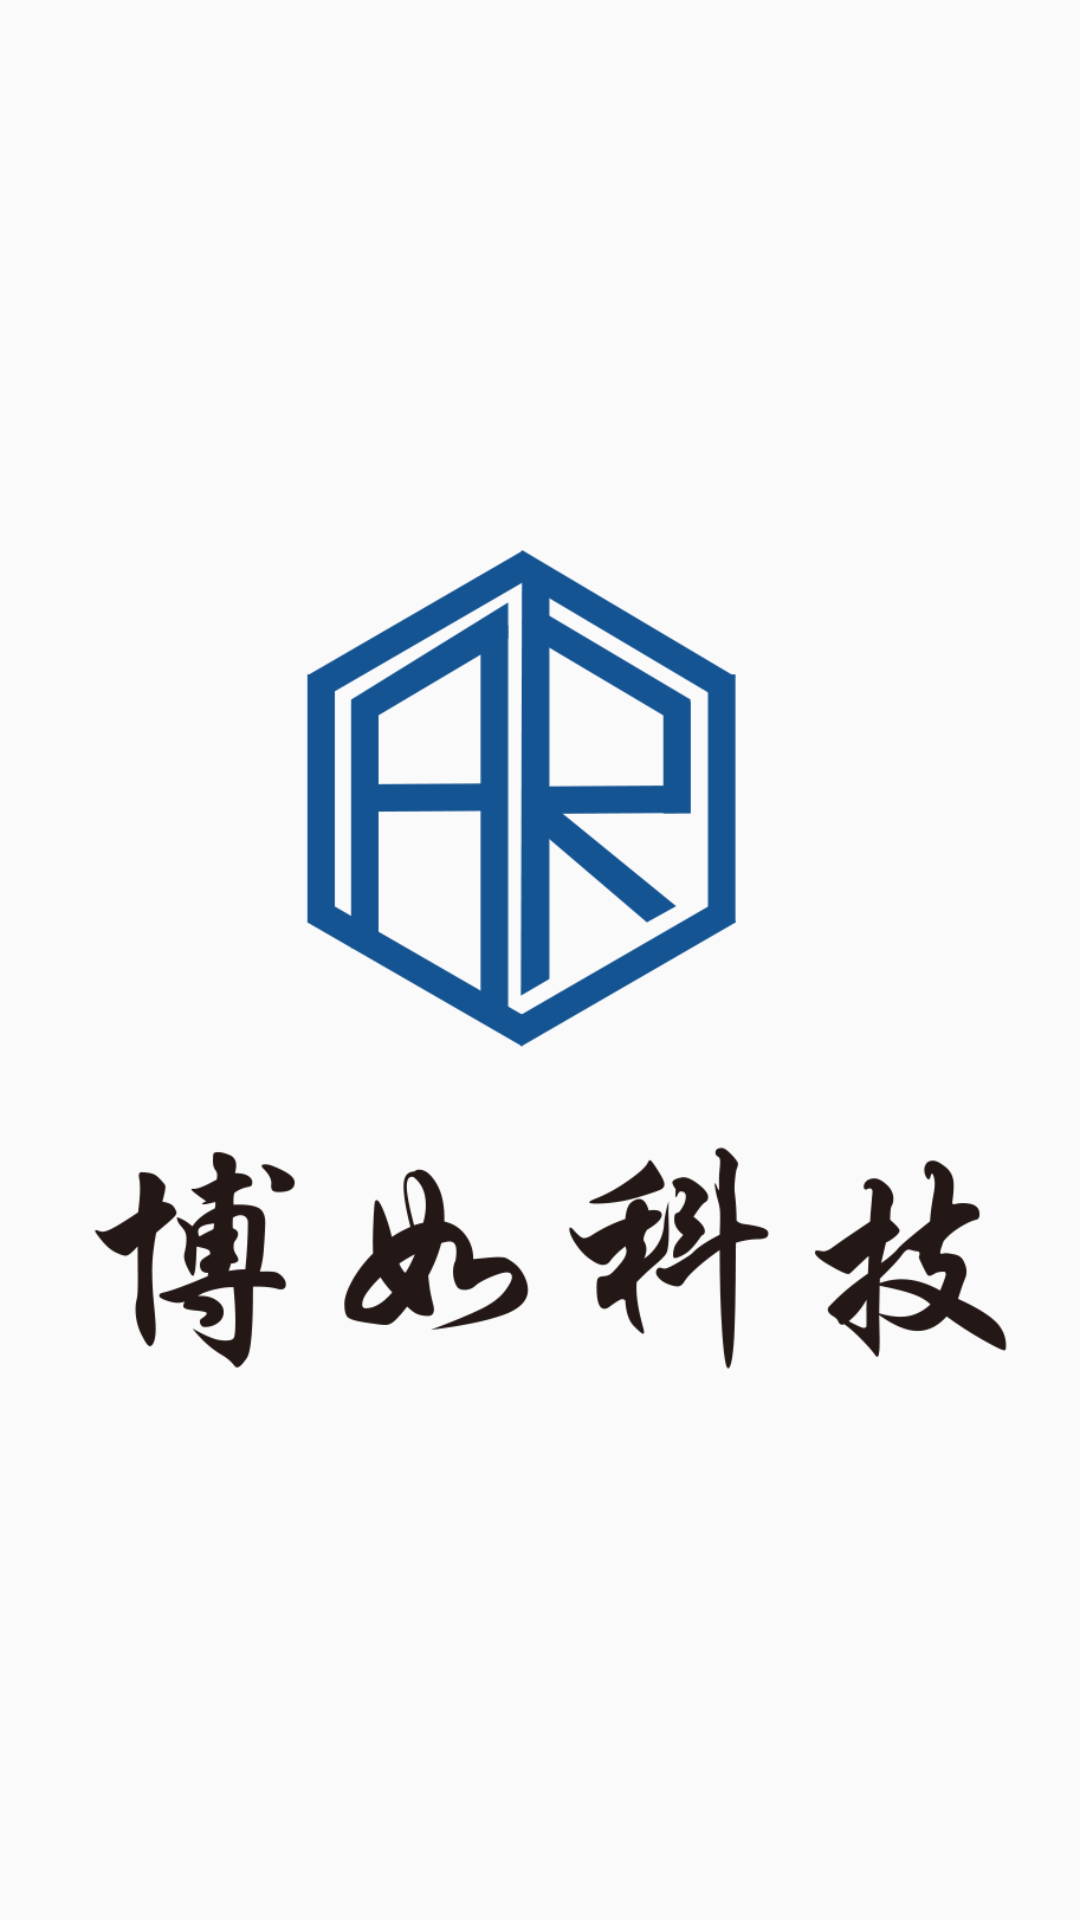

The Android layout XML behind this screen, and the referenced resources:
<!-- AndroidManifest.xml: activity theme Welcome -->
<!-- res/layout/activity_main.xml -->
<?xml version="1.0" encoding="utf-8"?>
<LinearLayout xmlns:android="http://schemas.android.com/apk/res/android"
    xmlns:tools="http://schemas.android.com/tools"
    android:layout_width="match_parent"
    android:layout_height="match_parent"
    tools:context="cn.bootrun.financier.MainActivity">
<ImageView
    android:src="@drawable/logo"
    android:layout_width="match_parent"
    android:layout_height="match_parent" />
</LinearLayout>
<!-- resources referenced by this layout -->
<resources>
  <!-- drawable logo: png bitmap (drawable, 97364 bytes) -->
  <style name="Welcome" parent="Theme.AppCompat.Light.NoActionBar" />
</resources>
